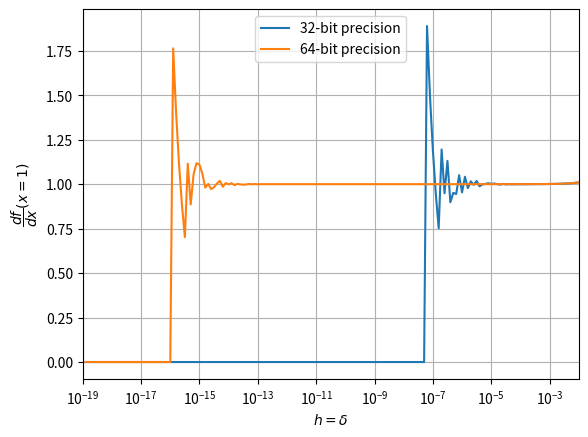

Generate this figure with matplotlib:
import numpy as np
import matplotlib.pyplot as plt

def f(x=None):
    return x*(x-1)

def derivative(x0 = None, dx = None):
    return (f(x0+dx) - f(x0))/dx

delta1 = np.power(10, (-np.arange(2, 19, 0.1, dtype = np.float32)))
delta2 = np.power(10, (-np.arange(2, 19, 0.1, dtype = np.float64)))

result1 = derivative(1, delta1)
result2 = derivative(1, delta2)
print('The value of step at which the error is minimal at 32-bit precision: {}'.format(delta1[np.argmin(np.abs(result1-1))]))
print('The vakue of step at which the error is minimal at 64-bit precision: {}'.format(delta2[np.argmin(np.abs(result2-1))]))


plt.plot(delta1, result1, delta2, result2)
plt.xlabel('$h = \delta$')
plt.semilogx()
plt.xlim(10**-19, 10**-2)
plt.ylabel('$\dfrac{df}{dx}(x=1)$')
#plt.title('Values of derivative for different $h$')
plt.legend(['32-bit precision','64-bit precision', 'exact difference formula'])
plt.grid()
plt.show()